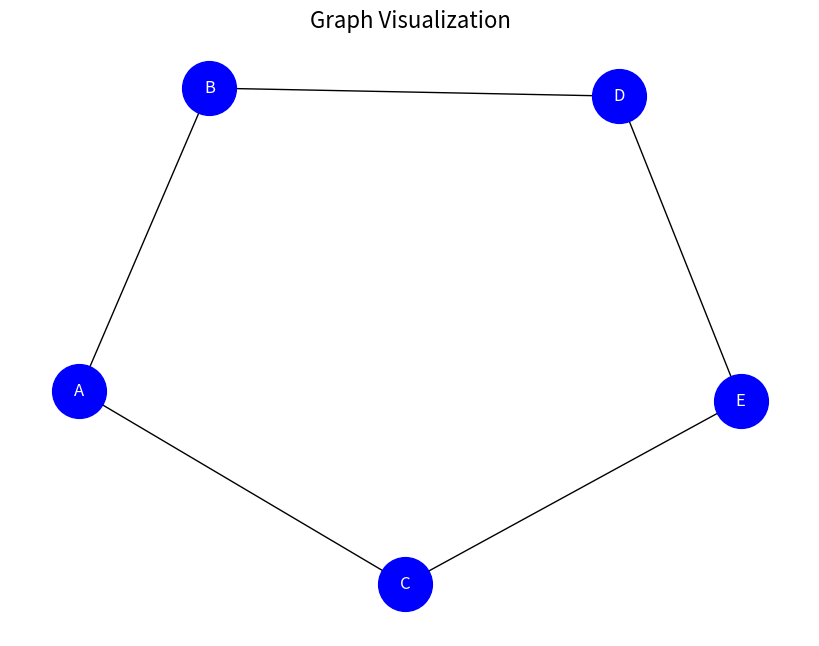

The script that saved this image:
import matplotlib.pyplot as plt
import networkx as nx

# Function to create and visualize a graph
def graph():
    # Step 1: Create a Graph
    G = nx.Graph()

    # Step 2: Add nodes
    G.add_nodes_from(["A", "B", "C", "D", "E"])

    # Step 3: Add edges between nodes
    G.add_edges_from([("A", "B"), ("A", "C"), ("B", "D"), ("C", "E"), ("D", "E")])

    # Step 4: Define the layout for positioning nodes
    pos = nx.spring_layout(G)  # Uses a force-directed algorithm for positioning

    # Step 5: Draw the graph
    plt.figure(figsize=(8, 6))
    nx.draw(
        G, pos, with_labels=True,
        node_color="blue", node_size=1500,
        font_size=12, font_color="white"
    )

    # Step 6: Add a title and display the graph
    plt.title("Graph Visualization", fontsize=16)
    plt.show()

# Call the function to execute the experiment
graph()
